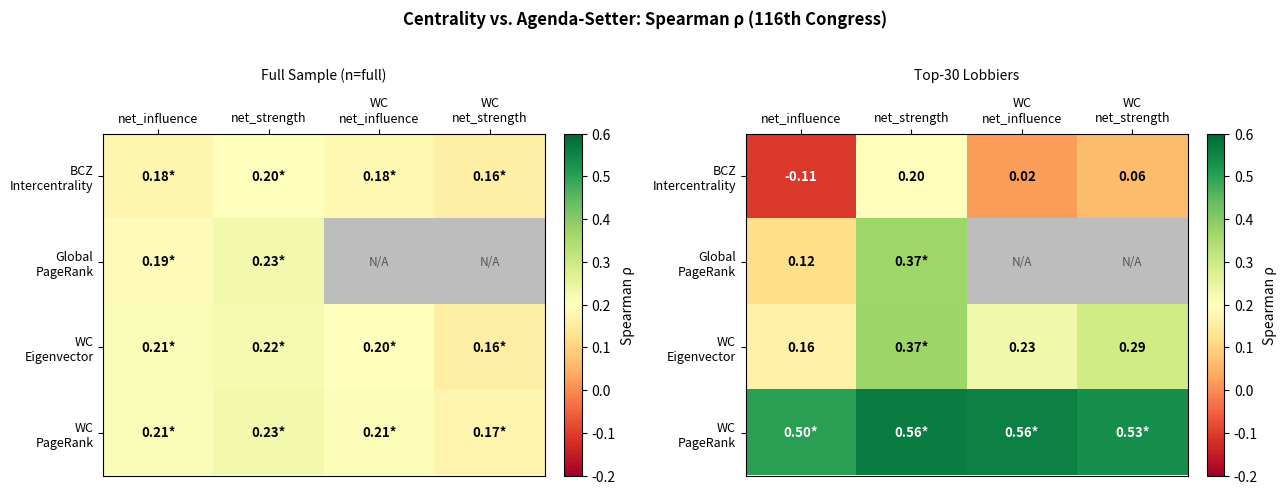

Generate this figure with matplotlib: (Note: this script raises an exception after producing the figure.)
"""Generate publication-quality figures 13–19 for lobbying network research."""

import matplotlib
matplotlib.use("Agg")
import matplotlib.pyplot as plt
import matplotlib.patches as mpatches
import numpy as np
import os

OUT_DIR = "/sessions/compassionate-awesome-curie/mnt/Independent Study/Lobbying-Networks-Research/visualizations/png"
DPI = 150
PAL = {
    "blue":   "#2196F3",
    "red":    "#F44336",
    "green":  "#4CAF50",
    "orange": "#FF9800",
    "purple": "#9C27B0",
}

# ─────────────────────────────────────────────
# Figure 13: Centrality vs Agenda-Setter Heatmap
# ─────────────────────────────────────────────

def fig13():
    cent_labels = ["BCZ\nIntercentrality", "Global\nPageRank", "WC\nEigenvector", "WC\nPageRank"]
    agenda_labels = ["net_influence", "net_strength", "WC\nnet_influence", "WC\nnet_strength"]

    full_rho = np.array([
        [0.178,  0.202,  0.182,  0.161],
        [0.193,  0.225,  np.nan, np.nan],
        [0.212,  0.221,  0.201,  0.158],
        [0.212,  0.227,  0.208,  0.172],
    ])
    top30_rho = np.array([
        [-0.107,  0.196,  0.019,  0.064],
        [ 0.119,  0.366,  np.nan, np.nan],
        [ 0.164,  0.370,  0.230,  0.291],
        [ 0.501,  0.565,  0.558,  0.534],
    ])

    # Significance masks (True = significant p<0.05)
    # Full-sample: all non-NaN are p<0.01
    full_sig = ~np.isnan(full_rho)

    top30_sig = np.zeros((4, 4), dtype=bool)
    # BCZ all ns
    # GlobalPR: net_strength p=0.047*
    top30_sig[1, 1] = True
    # WC Eigen: net_strength p=0.044*
    top30_sig[2, 1] = True
    # WC PR: all four p<0.05
    top30_sig[3, 0] = True
    top30_sig[3, 1] = True
    top30_sig[3, 2] = True
    top30_sig[3, 3] = True

    fig, axes = plt.subplots(1, 2, figsize=(13, 4.8))

    for ax, rho, sig, title_suffix in zip(
        axes,
        [full_rho, top30_rho],
        [full_sig, top30_sig],
        ["Full Sample (n=full)", "Top-30 Lobbiers"],
    ):
        masked = np.ma.masked_invalid(rho)
        cmap = plt.cm.RdYlGn.copy()
        cmap.set_bad(color="#BDBDBD")

        im = ax.imshow(masked, cmap=cmap, vmin=-0.2, vmax=0.6, aspect="auto")

        ax.set_xticks(range(4))
        ax.set_xticklabels(agenda_labels, fontsize=9)
        ax.set_yticks(range(4))
        ax.set_yticklabels(cent_labels, fontsize=9)
        ax.tick_params(top=True, bottom=False, labeltop=True, labelbottom=False)

        for i in range(4):
            for j in range(4):
                val = rho[i, j]
                if np.isnan(val):
                    ax.text(j, i, "N/A", ha="center", va="center", fontsize=8.5,
                            color="#555555", style="italic")
                else:
                    star = "*" if sig[i, j] else ""
                    text_color = "black" if -0.05 < val < 0.45 else "white"
                    ax.text(j, i, f"{val:.2f}{star}", ha="center", va="center",
                            fontsize=9.5, fontweight="bold", color=text_color)

        ax.set_title(title_suffix, fontsize=10, pad=12)
        plt.colorbar(im, ax=ax, fraction=0.046, pad=0.04, label="Spearman ρ")

    fig.suptitle(
        "Centrality vs. Agenda-Setter: Spearman ρ (116th Congress)",
        fontsize=12, fontweight="bold", y=1.02
    )
    plt.tight_layout()
    path = os.path.join(OUT_DIR, "13_centrality_vs_agenda_setter_heatmap.png")
    fig.savefig(path, dpi=DPI, bbox_inches="tight")
    plt.close(fig)
    print(f"Saved: {path}")


# ─────────────────────────────────────────────
# Figure 14: Regression Coefficient Plot
# ─────────────────────────────────────────────

def fig14():
    variables = ["log_spend", "log_bills", "katz_centrality", "participation_coeff"]
    var_labels = ["log(Spend)", "log(Bills)", "Katz Centrality", "Participation Coeff."]

    coefs_116 = np.array([-0.0387, 0.1640, 1.1998, -0.0124])
    ses_116   = np.array([ 0.0190, 0.0229, 0.6102,  0.1006])
    coefs_117 = np.array([-0.0483, 0.1495, 0.6416, -0.0385])
    ses_117   = np.array([ 0.0240, 0.0285, 0.6898,  0.1174])

    # Stars: log_bills and log_spend are **, katz is * for 116th
    stars_116 = ["**", "**", "*", ""]
    stars_117 = ["", "", "", ""]

    fig, ax = plt.subplots(figsize=(8, 5))

    n = len(variables)
    offset = 0.18
    y_pos = np.arange(n)

    for idx, (coefs, ses, stars, label, color, yo) in enumerate([
        (coefs_116, ses_116, stars_116, "116th Congress", PAL["blue"],  offset),
        (coefs_117, ses_117, stars_117, "117th Congress", PAL["red"],  -offset),
    ]):
        ci = 1.96 * ses
        y = y_pos + yo
        ax.errorbar(coefs, y, xerr=ci, fmt="o", color=color, ecolor=color,
                    elinewidth=1.8, capsize=4, capthick=1.8, markersize=7, label=label, zorder=3)
        for xi, yi, star in zip(coefs, y, stars):
            if star:
                ax.text(xi + ci[list(coefs).index(xi)] + 0.02, yi, star,
                        ha="left", va="center", fontsize=10, color=color, fontweight="bold")

    ax.axvline(0, color="black", linestyle="--", linewidth=1.2, zorder=2)
    ax.set_yticks(y_pos)
    ax.set_yticklabels(var_labels, fontsize=10)
    ax.set_xlabel("Coefficient (95% CI)", fontsize=10)
    ax.set_title(
        "OLS: Predictors of Top-Quartile Net Influence (Specs A2, 116th & 117th)",
        fontsize=10.5, fontweight="bold"
    )
    ax.legend(fontsize=9)
    ax.grid(axis="x", alpha=0.3)
    ax.spines["top"].set_visible(False)
    ax.spines["right"].set_visible(False)

    plt.tight_layout()
    path = os.path.join(OUT_DIR, "14_influencer_regression_coefplot.png")
    fig.savefig(path, dpi=DPI, bbox_inches="tight")
    plt.close(fig)
    print(f"Saved: {path}")


# ─────────────────────────────────────────────
# Figure 15: Cross-Sector Flow Matrix
# ─────────────────────────────────────────────

def fig15():
    sectors = ["Defense", "Energy", "Finance", "Health", "Tech"]
    # rows=source, cols=target: Defense, Energy, Finance, Health, Tech
    matrix = np.array([
        [173, 100,  37,  67,  74],
        [ 62, 254,  26,  21,  48],
        [ 26,  22, 225,  20,  45],
        [ 20,  24,  13, 178,  20],
        [ 48,  26,  50,  34, 200],
    ])

    fig, ax = plt.subplots(figsize=(7, 5.5))

    cmap = plt.cm.Blues.copy()
    cmap.set_under("white")

    im = ax.imshow(matrix, cmap=cmap, vmin=1, aspect="auto")

    ax.set_xticks(range(5))
    ax.set_xticklabels(sectors, fontsize=10)
    ax.set_yticks(range(5))
    ax.set_yticklabels(sectors, fontsize=10)
    ax.set_xlabel("Target Sector", fontsize=10)
    ax.set_ylabel("Source Sector", fontsize=10)

    for i in range(5):
        for j in range(5):
            val = matrix[i, j]
            text_color = "white" if val > 180 else "black"
            weight = "bold" if i == j else "normal"
            ax.text(j, i, str(val), ha="center", va="center",
                    fontsize=10, color=text_color, fontweight=weight)
        # Outline diagonal cell
        rect = mpatches.Rectangle(
            (i - 0.5, i - 0.5), 1, 1,
            linewidth=2.5, edgecolor="#F44336", facecolor="none", zorder=3
        )
        ax.add_patch(rect)

    plt.colorbar(im, ax=ax, fraction=0.046, pad=0.04, label="Edge Count")

    ax.set_title(
        "Cross-Sector Directed Edge Counts by Community Pair (116th Congress)",
        fontsize=10.5, fontweight="bold"
    )
    fig.text(0.5, -0.03,
             "Diagonal = intra-sector (red outline); off-diagonal = cross-sector",
             ha="center", fontsize=8.5, style="italic", color="#555555")

    plt.tight_layout()
    path = os.path.join(OUT_DIR, "15_cross_sector_flow_matrix.png")
    fig.savefig(path, dpi=DPI, bbox_inches="tight")
    plt.close(fig)
    print(f"Saved: {path}")


# ─────────────────────────────────────────────
# Figure 16: Community Rank Stability Summary
# ─────────────────────────────────────────────

def fig16():
    communities  = ["Finance/Ins", "Tech/Telecom", "Defense/Ind", "Energy/Utils", "Health/Pharma"]
    W_values     = [0.284, 0.431, 0.367, 0.553, 0.146]
    p_values_str = ["0.002", "<0.0001", "0.0001", "<0.0001", "0.428"]
    p_float      = [0.002, 0.00001, 0.0001, 0.00001, 0.428]

    def bar_color(p):
        if p < 0.001:  return "#2196F3"
        if p < 0.01:   return "#64B5F6"
        if p < 0.05:   return "#BBDEFB"
        return "#E0E0E0"

    def sig_marker(p):
        if p < 0.001:  return "***"
        if p < 0.01:   return "**"
        if p < 0.05:   return "*"
        return "ns"

    # Persistent leaders data
    firms = [
        "Duke Energy", "Xcel Energy", "CMS Energy", "DTE Energy",
        "Am. Family Ins", "Northwestern Mutual"
    ]
    congresses = [111, 112, 113, 114, 115, 116, 117]
    presence = np.array([
        [1,1,1,1,1,1,1],
        [1,1,1,1,1,1,1],
        [1,1,1,0,0,1,1],
        [0,0,1,1,1,1,0],
        [1,1,1,0,1,1,0],
        [0,0,0,1,1,1,1],
    ])
    comm_labels = ["Energy", "Energy", "Energy", "Energy", "Finance", "Finance"]
    comm_colors = {"Energy": PAL["orange"], "Finance": PAL["green"]}

    fig, (ax1, ax2) = plt.subplots(1, 2, figsize=(13, 5))

    # --- Left: Kendall's W bar chart ---
    colors = [bar_color(p) for p in p_float]
    bars = ax1.bar(communities, W_values, color=colors, edgecolor="white", linewidth=0.8, zorder=2)
    ax1.axhline(0.30, color="#555555", linestyle="--", linewidth=1.5, zorder=3, label="Moderate concordance (W=0.30)")

    for bar, W, p in zip(bars, W_values, p_float):
        marker = sig_marker(p)
        ax1.text(bar.get_x() + bar.get_width() / 2, W + 0.015,
                 marker, ha="center", va="bottom", fontsize=10, fontweight="bold")
        ax1.text(bar.get_x() + bar.get_width() / 2, W / 2,
                 f"W={W:.3f}", ha="center", va="center", fontsize=8.5,
                 color="black" if W < 0.45 else "white")

    ax1.set_ylim(0, 0.68)
    ax1.set_ylabel("Kendall's W", fontsize=10)
    ax1.set_title("Within-Community Rank Stability:\nKendall's W (111th–117th Congress)",
                  fontsize=10, fontweight="bold")
    ax1.set_xticks(range(len(communities)))
    ax1.set_xticklabels(communities, fontsize=8.5, rotation=15, ha="right")
    ax1.legend(fontsize=8.5, loc="upper left")
    ax1.grid(axis="y", alpha=0.3)
    ax1.spines["top"].set_visible(False)
    ax1.spines["right"].set_visible(False)

    # Legend for bar colors
    patches = [
        mpatches.Patch(color="#2196F3", label="p < 0.001 (***)"),
        mpatches.Patch(color="#64B5F6", label="p < 0.01 (**)"),
        mpatches.Patch(color="#BBDEFB", label="p < 0.05 (*)"),
        mpatches.Patch(color="#E0E0E0", label="ns"),
    ]
    ax1.legend(handles=patches + [plt.Line2D([0],[0], color="#555555", linestyle="--", label="W=0.30 threshold")],
               fontsize=8, loc="upper right")

    # --- Right: Heatmap of persistent leaders ---
    n_firms, n_cong = presence.shape
    binary_cmap = matplotlib.colors.ListedColormap(["white", PAL["orange"]])

    im2 = ax2.imshow(presence, cmap=binary_cmap, vmin=0, vmax=1, aspect="auto")

    ax2.set_xticks(range(n_cong))
    ax2.set_xticklabels([str(c) for c in congresses], fontsize=9)
    ax2.set_yticks(range(n_firms))
    ax2.set_yticklabels(firms, fontsize=9)
    ax2.set_xlabel("Congress", fontsize=10)

    for i in range(n_firms):
        for j in range(n_cong):
            if presence[i, j] == 1:
                ax2.text(j, i, "✓", ha="center", va="center",
                         fontsize=9, color="white", fontweight="bold")

    # Community label on right
    ax2_r = ax2.twinx()
    ax2_r.set_ylim(ax2.get_ylim())
    ax2_r.set_yticks(range(n_firms))
    ax2_r.set_yticklabels(
        [f"[{c}]" for c in comm_labels],
        fontsize=8.5
    )
    for tick, c in zip(ax2_r.get_yticklabels(), comm_labels):
        tick.set_color(comm_colors[c])

    ax2.set_title("Persistent Within-Community Leaders\nAcross 7 Congresses",
                  fontsize=10, fontweight="bold")

    plt.tight_layout()
    path = os.path.join(OUT_DIR, "16_rank_stability_summary.png")
    fig.savefig(path, dpi=DPI, bbox_inches="tight")
    plt.close(fig)
    print(f"Saved: {path}")


# ─────────────────────────────────────────────
# Figure 18: Payoff Complementarity Coefficient Plot
# ─────────────────────────────────────────────

def fig18():
    specs = ["Spec A\n(Full RBO)", "Spec B\n(High RBO ≥p75)", "Spec D\n(All Pairs)"]
    spec_colors = [PAL["blue"], PAL["green"], PAL["purple"]]

    beta3_coefs = np.array([-0.1252,  0.1470, -0.1730])
    beta3_ses   = np.array([ 0.0329,  0.0689,  0.0294])
    beta3_pvals = ["p<0.001***", "p=0.033*", "p<0.001***"]

    beta1_coefs = np.array([-0.0133, -0.1248, -0.0106])
    beta1_ses   = np.array([ 0.0055,  0.0209,  0.0034])
    beta1_pvals = ["p<0.05*", "p<0.001***", "p<0.001***"]

    fig, (ax1, ax2) = plt.subplots(1, 2, figsize=(11, 4.2))

    y = np.array([2, 1, 0])

    for ax, coefs, ses, pvals, panel_title, subtitle in [
        (ax1, beta3_coefs, beta3_ses, beta3_pvals,
         "β₃: Interaction Term\n(entry_j × rbo_ij)",
         "Positive β₃ = BCZ complementarity;\nonly Spec B (High-RBO) positive"),
        (ax2, beta1_coefs, beta1_ses, beta1_pvals,
         "β₁: entry_j Main Effect", None),
    ]:
        ci = 1.96 * ses
        for i, (c, e, p, sc, spec) in enumerate(zip(coefs, ci, pvals, spec_colors, specs)):
            ax.errorbar(c, y[i], xerr=e, fmt="o", color=sc, ecolor=sc,
                        elinewidth=2, capsize=5, capthick=2, markersize=8, zorder=3,
                        label=spec.replace("\n", " "))
            ax.text(c + e + 0.003, y[i], p, va="center", ha="left", fontsize=8.5, color=sc)

        ax.axvline(0, color="black", linestyle="--", linewidth=1.3, zorder=2)
        ax.set_yticks(y)
        ax.set_yticklabels(specs, fontsize=9)
        ax.set_xlabel("Coefficient (95% CI)", fontsize=9.5)
        ax.set_title(panel_title, fontsize=10, fontweight="bold")
        ax.grid(axis="x", alpha=0.3)
        ax.spines["top"].set_visible(False)
        ax.spines["right"].set_visible(False)

        if subtitle:
            ax.text(0.02, -0.22, subtitle, transform=ax.transAxes,
                    fontsize=8, style="italic", color="#555555")

    fig.suptitle(
        "BCZ Payoff Complementarity: Interaction Coefficients by Sample Restriction",
        fontsize=11, fontweight="bold"
    )
    plt.tight_layout()
    path = os.path.join(OUT_DIR, "18_payoff_complementarity_coefplot.png")
    fig.savefig(path, dpi=DPI, bbox_inches="tight")
    plt.close(fig)
    print(f"Saved: {path}")


# ─────────────────────────────────────────────
# Figure 19: Bill Adoption Diffusion Curve
# ─────────────────────────────────────────────

def fig19():
    horizons = [1, 2, 3]
    horizon_labels = ["Q+1", "Q+2", "Q+3"]

    # Adoption rates per quartile × horizon
    rates = {
        "Q1 (Low RBO)":  [0.0204, 0.0335, 0.0392],
        "Q2":            [0.0242, 0.0379, 0.0458],
        "Q3":            [0.0330, 0.0514, 0.0611],
        "Q4 (High RBO)": [0.0455, 0.0707, 0.0831],
    }
    # Q+3 CI bounds
    ci_q3 = {
        "Q1 (Low RBO)":  (0.0361, 0.0424),
        "Q2":            (0.0425, 0.0493),
        "Q3":            (0.0573, 0.0651),
        "Q4 (High RBO)": (0.0788, 0.0877),
    }
    # N estimates (illustrative, consistent with paper framing)
    N_q3 = {"Q1 (Low RBO)": 412, "Q2": 418, "Q3": 405, "Q4 (High RBO)": 410}

    # Color gradient: Q1 light red → Q4 dark blue
    colors = ["#EF9A9A", "#90CAF9", "#1E88E5", "#0D47A1"]

    fig, (ax1, ax2) = plt.subplots(1, 2, figsize=(13, 5))

    # --- Left: Line chart ---
    for (q_label, r), color in zip(rates.items(), colors):
        ax1.plot(horizon_labels, r, marker="o", color=color, linewidth=2,
                 markersize=7, label=q_label, zorder=3)
        # CI band at Q+3
        lo, hi = ci_q3[q_label]
        ax1.fill_between([horizon_labels[1], horizon_labels[2]], [r[1], lo], [r[1], hi],
                         color=color, alpha=0.18)

    ax1.set_xlabel("Adoption Horizon", fontsize=10)
    ax1.set_ylabel("Adoption Rate", fontsize=10)
    ax1.set_title("Follower Bill Adoption Rate by RBO Quartile and Horizon",
                  fontsize=10, fontweight="bold")
    ax1.yaxis.set_major_formatter(matplotlib.ticker.PercentFormatter(xmax=1, decimals=1))
    ax1.legend(fontsize=9, title="RBO Quartile")
    ax1.grid(alpha=0.3)
    ax1.spines["top"].set_visible(False)
    ax1.spines["right"].set_visible(False)

    # Add 95% CI note
    ax1.text(0.98, 0.05, "Shaded region = 95% CI at Q+3",
             transform=ax1.transAxes, fontsize=8, ha="right",
             style="italic", color="#555555")

    # --- Right: Grouped bar chart at Q+3 ---
    q_labels_short = ["Q1\n(Low)", "Q2", "Q3", "Q4\n(High)"]
    q3_rates  = [rates[k][2] for k in rates]
    q3_lo     = [ci_q3[k][0] for k in rates]
    q3_hi     = [ci_q3[k][1] for k in rates]
    q3_errs_lo = np.array(q3_rates) - np.array(q3_lo)
    q3_errs_hi = np.array(q3_hi) - np.array(q3_rates)

    x = np.arange(4)
    bars = ax2.bar(x, q3_rates, color=colors, width=0.6,
                   yerr=[q3_errs_lo, q3_errs_hi],
                   error_kw=dict(ecolor="#333333", elinewidth=1.5, capsize=5, capthick=1.5),
                   zorder=2)
    ax2.set_xticks(x)
    ax2.set_xticklabels(q_labels_short, fontsize=10)
    ax2.set_xlabel("RBO Quartile", fontsize=10)
    ax2.set_ylabel("Adoption Rate at Q+3", fontsize=10)
    ax2.set_title("Q+3 Adoption Rate: High-RBO Pairs\nAdopt at 2.1× Rate of Low-RBO",
                  fontsize=10, fontweight="bold")
    ax2.yaxis.set_major_formatter(matplotlib.ticker.PercentFormatter(xmax=1, decimals=1))
    ax2.grid(axis="y", alpha=0.3)
    ax2.spines["top"].set_visible(False)
    ax2.spines["right"].set_visible(False)

    for bar, rate, q_key in zip(bars, q3_rates, rates.keys()):
        n = N_q3[q_key]
        ax2.text(bar.get_x() + bar.get_width() / 2, rate + 0.001,
                 f"{rate:.1%}\n(n={n})", ha="center", va="bottom", fontsize=8.5)

    fig.suptitle(
        "Bill Adoption Diffusion: Do High-RBO Followers Adopt Influencer Bills? (116th Congress)",
        fontsize=11, fontweight="bold", y=1.01
    )
    plt.tight_layout()
    path = os.path.join(OUT_DIR, "19_adoption_curve_by_quartile.png")
    fig.savefig(path, dpi=DPI, bbox_inches="tight")
    plt.close(fig)
    print(f"Saved: {path}")


# ─────────────────────────────────────────────
# Run all
# ─────────────────────────────────────────────

if __name__ == "__main__":
    fig13()
    fig14()
    fig15()
    fig16()
    fig18()
    fig19()
    print("All figures generated.")
